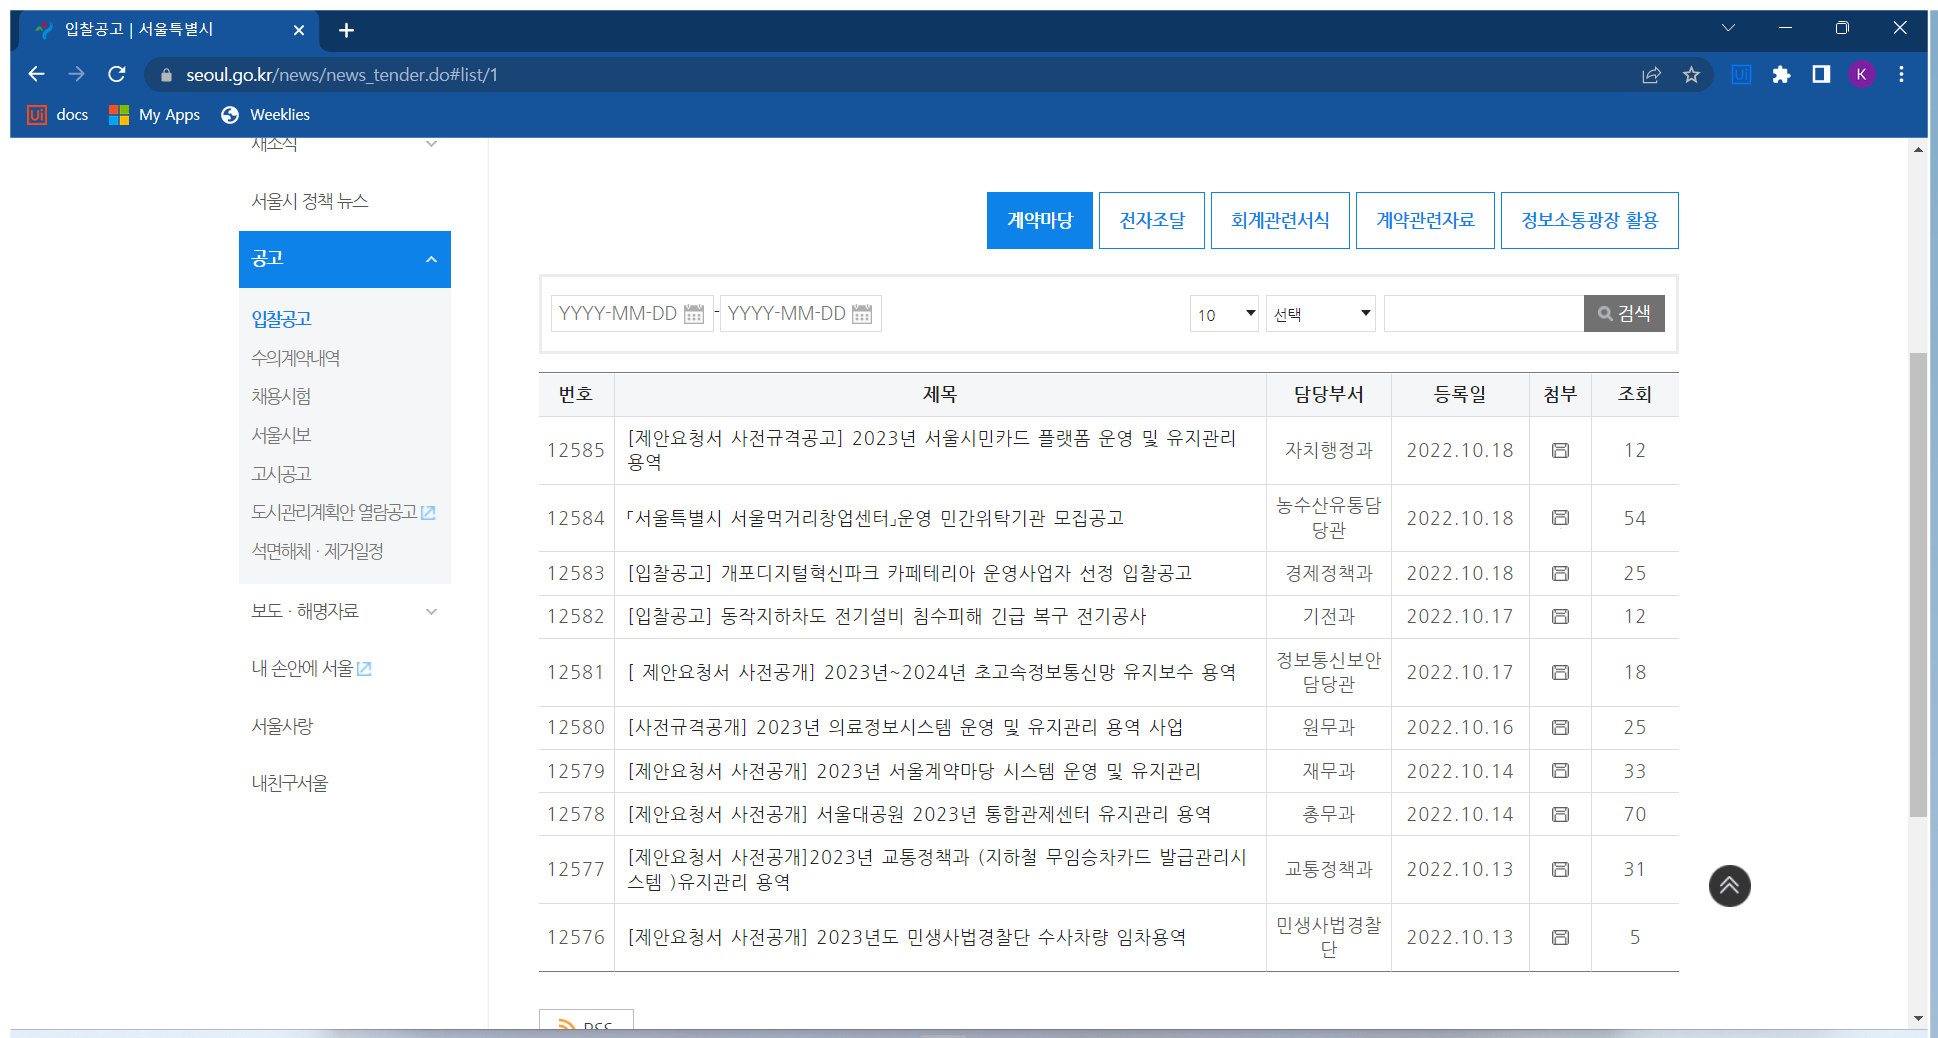
Workflow: ForEachUI

Step 1: Use Browser Chrome: 입찰공고 | 서울특별시 in window '입찰공고 | 서울특별시' (chrome.exe)

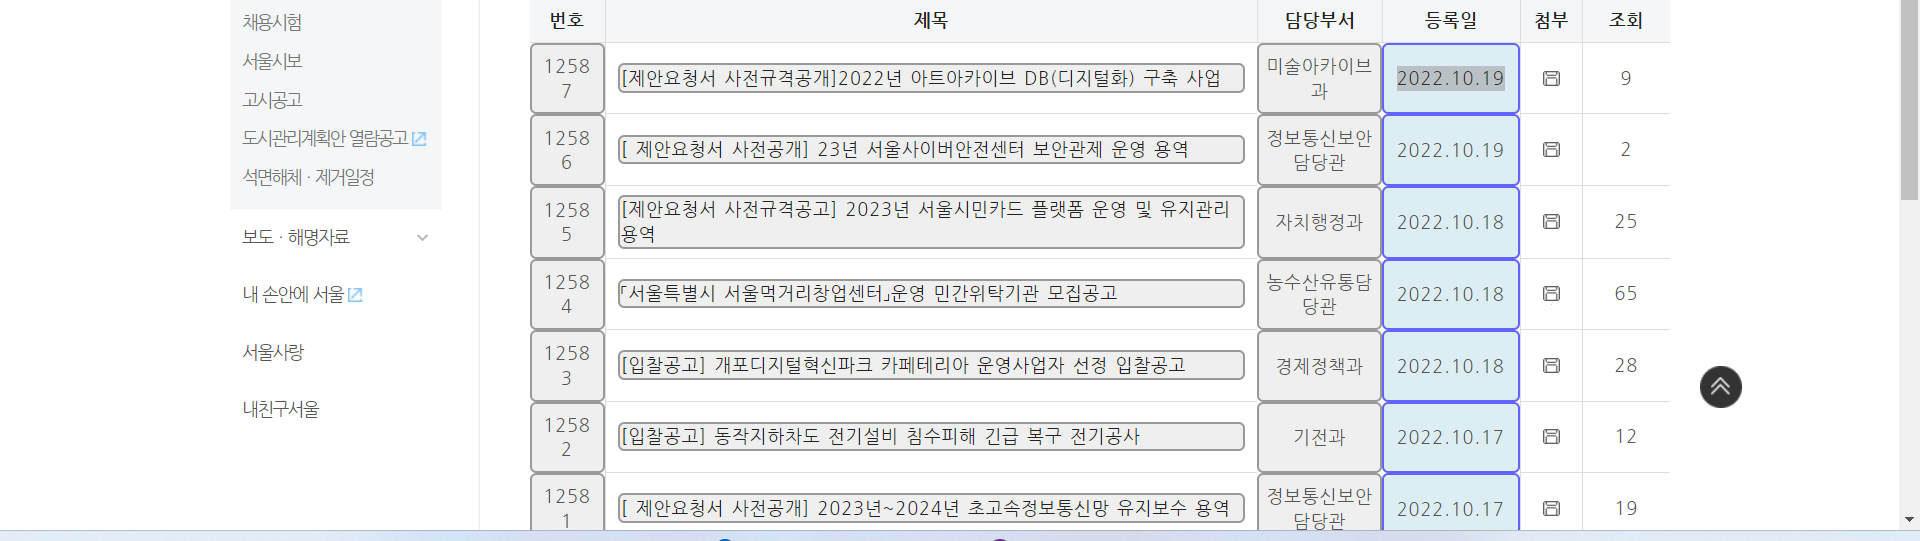
Step 2: For Each UiElement

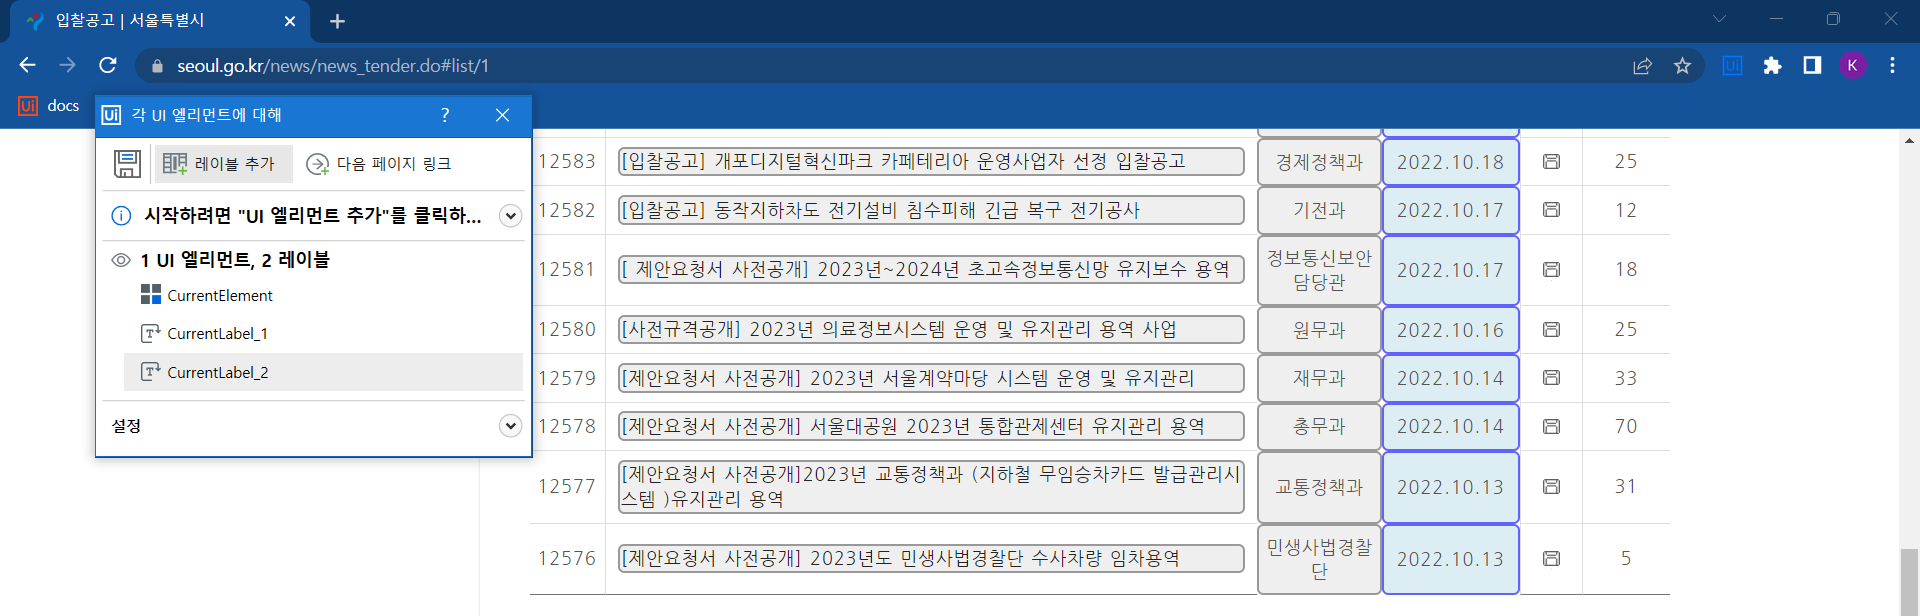
Step 3: For Each UiElement